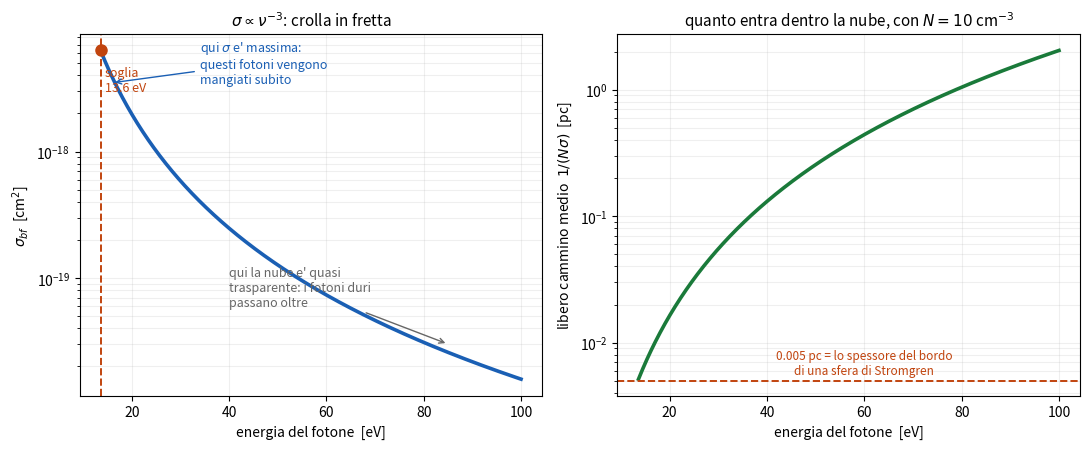

Reproduce this figure in Python. (Note: this script raises an exception after producing the figure.)
# la sezione d' urto di fotoionizzazione dell' idrogeno, che va come nu^-3.
#
# serve a far digerire la cosa controintuitiva del capitolo: un fotone MOLTO energetico NON
# ionizza meglio, ionizza peggio. la sezione d' urto crolla come il cubo della frequenza, quindi
# quei fotoni la nube quasi non la vedono e ci passano attraverso.
#
# nel secondo pannello traduco la stessa cosa in una lunghezza: il libero cammino medio 1/(N sigma),
# cioe' quanto va lontano dentro la nube un fotone di quella energia prima di essere mangiato.
# e' anche il conto che da' lo spessore del bordo di Stromgren.

import numpy as np
import matplotlib.pyplot as plt

E = np.linspace(13.6, 100, 600)            # eV, si parte dalla soglia
sigma = 6.3e-18 * (13.6 / E) ** 3          # cm^2, l' andamento nu^-3 normalizzato alla soglia
N = 10.0                                   # cm^-3 di idrogeno neutro
L_pc = 1 / (N * sigma) / 3.09e18           # libero cammino medio, in parsec

fig, (a1, a2) = plt.subplots(1, 2, figsize=(11, 4.6))

a1.plot(E, sigma, lw=2.6, color="#1a5fb4")
a1.set_yscale("log")
a1.axvline(13.6, color="#c1440e", lw=1.4, ls="--")
a1.text(14.5, 3e-18, "soglia\n13.6 eV", fontsize=9, color="#c1440e")
a1.plot([13.6], [6.3e-18], "o", ms=8, color="#c1440e", zorder=5)

a1.annotate("qui $\\sigma$ e' massima:\nquesti fotoni vengono\nmangiati subito",
            xy=(16, 3.5e-18), xytext=(34, 3.5e-18), fontsize=9, color="#1a5fb4",
            arrowprops=dict(arrowstyle="->", lw=1, color="#1a5fb4"))
a1.annotate("qui la nube e' quasi\ntrasparente: i fotoni duri\npassano oltre",
            xy=(85, 3e-20), xytext=(40, 6e-20), fontsize=9, color="#666",
            arrowprops=dict(arrowstyle="->", lw=1, color="#666"))

a1.set_xlabel("energia del fotone  [eV]")
a1.set_ylabel("$\\sigma_{bf}$  [cm$^2$]")
a1.set_title("$\\sigma \\propto \\nu^{-3}$: crolla in fretta", fontsize=11)
a1.grid(alpha=0.2, which="both")

a2.plot(E, L_pc, lw=2.6, color="#1a7a3a")
a2.set_yscale("log")
a2.axhline(0.005, color="#c1440e", lw=1.4, ls="--")
a2.text(60, 0.0056, "0.005 pc = lo spessore del bordo\ndi una sfera di Stromgren",
        fontsize=8.5, color="#c1440e", ha="center")

a2.set_xlabel("energia del fotone  [eV]")
a2.set_ylabel("libero cammino medio  $1/(N\\sigma)$  [pc]")
a2.set_title("quanto entra dentro la nube, con $N = 10$ cm$^{-3}$", fontsize=11)
a2.grid(alpha=0.2, which="both")

fig.tight_layout()
fig.savefig("../data/sezione_urto.png", dpi=140)
print("scritto data/sezione_urto.png")
